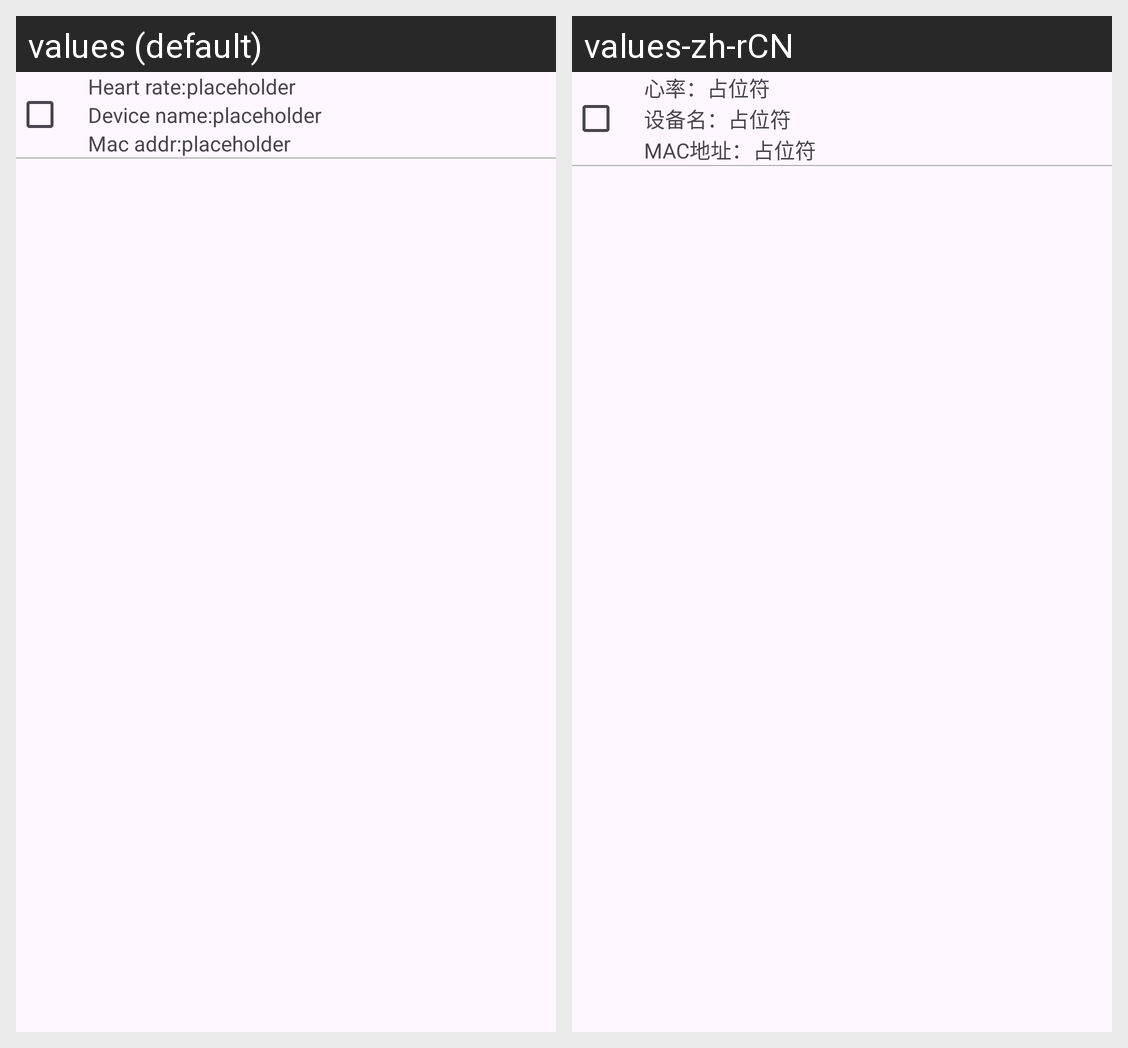

This grid shows one Android layout under two languages. Give, for every string resource on the screen, its name, the default text and each shown locale's text.
Android screen res/layout/bluetooth_card.xml rendered under 2 locales, left to right: values (default), values-zh-rCN. Device: Nexus 5 (rendered at 1080×1920; each locale shown at half size, 540×960, under a caption strip naming it); theme Theme.HeartBeatLanServer.
Strings drawn on this screen, with the default value and each locale's value (text and hints the layout hard-codes, and strings that could not be matched under every locale, appear in the picture but are not listed):

heart_rate
  values: Heart rate:
  values-zh-rCN: 心率：

placeholder
  values: placeholder
  values-zh-rCN: 占位符

dev_name
  values: Device name:
  values-zh-rCN: 设备名：

mac_addr
  values: Mac addr:
  values-zh-rCN: MAC地址：
